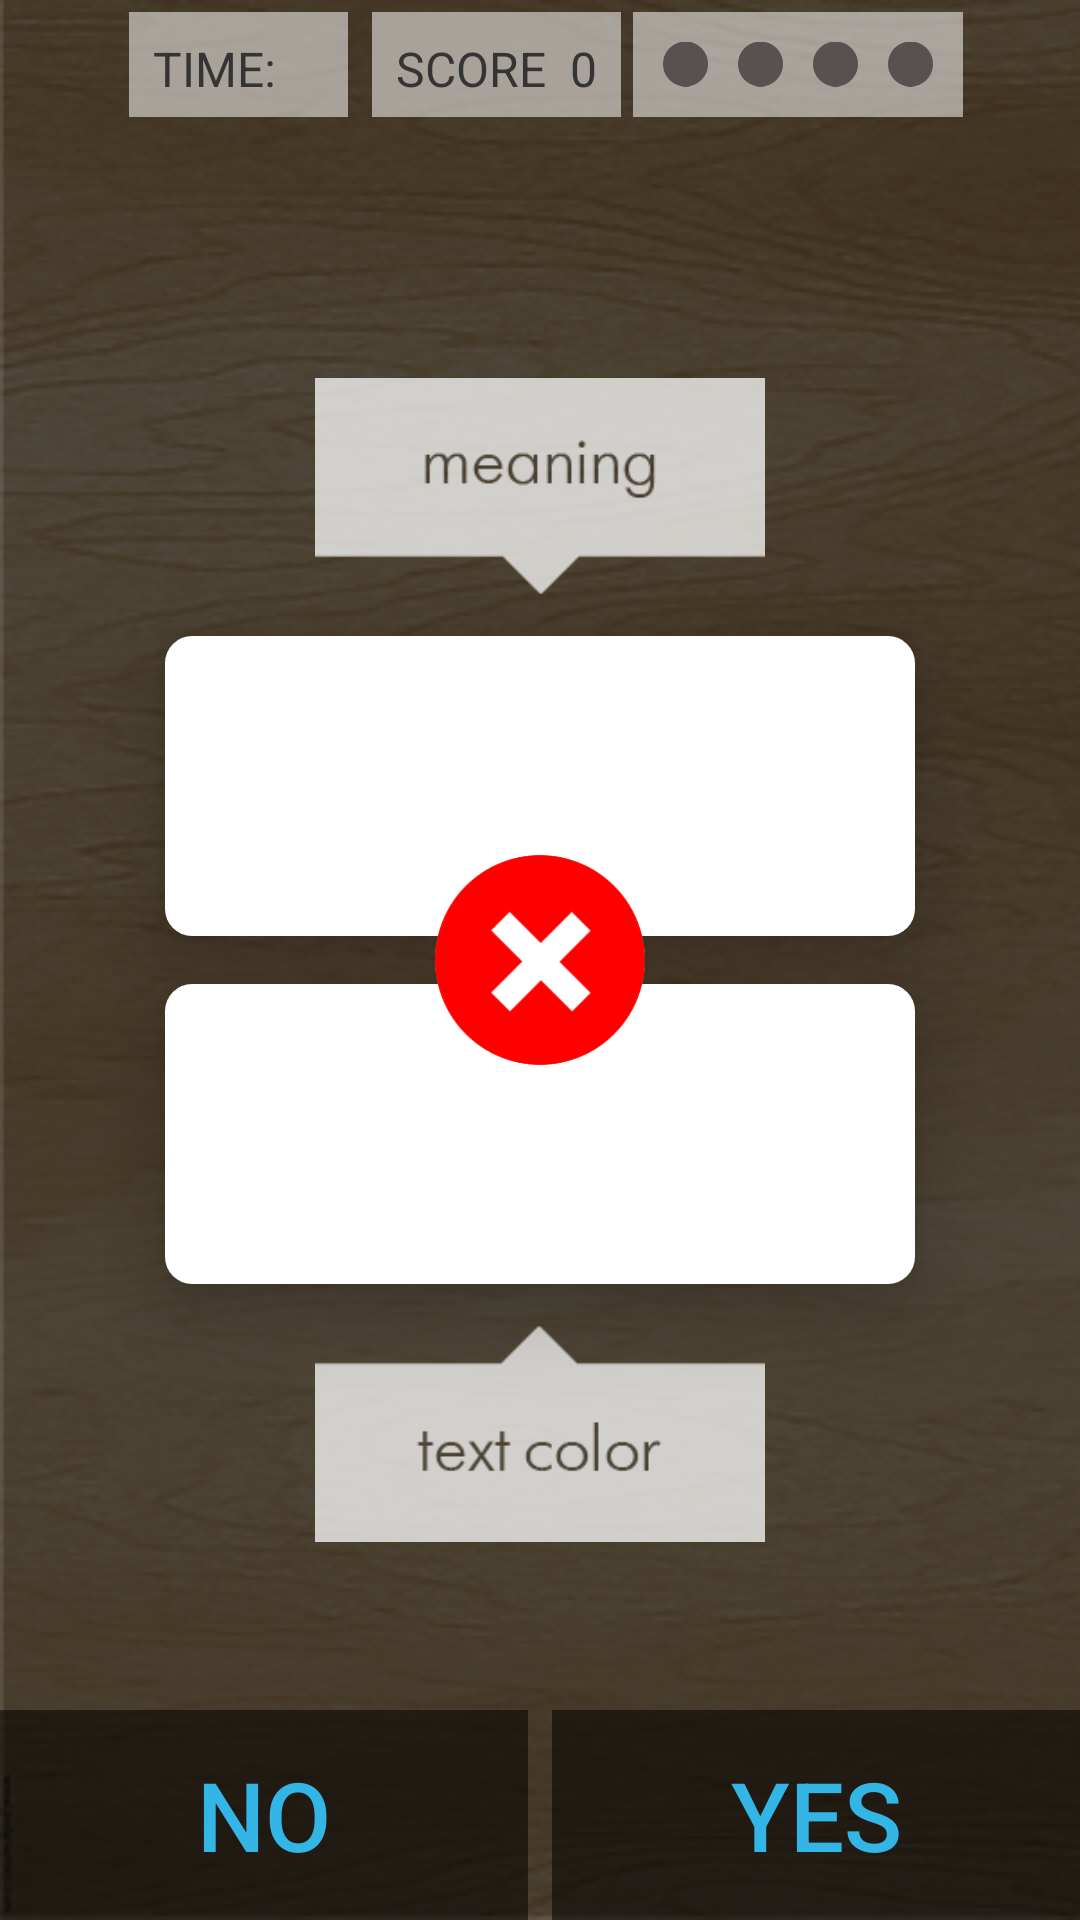

Reconstruct the res/layout file that produces this screen, plus the resources it refers to.
<!-- AndroidManifest.xml: application theme AppTheme -->
<!-- res/layout/fragment_game.xml -->
<FrameLayout xmlns:android="http://schemas.android.com/apk/res/android"
    xmlns:tools="http://schemas.android.com/tools"
    android:layout_width="match_parent"
    android:layout_height="match_parent"
    android:gravity="center_horizontal"
    android:orientation="vertical"
    tools:context="com.example.aisuluu.colors.GameFragment"
    android:weightSum="1">

    <LinearLayout
        android:layout_width="match_parent"
        android:layout_height="wrap_content"
        android:orientation="horizontal"
        android:gravity="center_horizontal"
        android:layout_gravity="top"
        >
        <TextView
            android:id="@+id/timerText"
            android:height="35dp"
            style="@style/statusBarText"
            android:layout_width="wrap_content"
            android:layout_height="wrap_content"
            android:text="Time:    " />

        <TextView
            android:id="@+id/scoresText"
            android:height="35dp"
            style="@style/statusBarText"
            android:layout_width="wrap_content"
            android:layout_height="wrap_content"
            android:text="Score  0" />

            <LinearLayout
                android:id="@+id/lifeLinearLayout"
                android:layout_width="110dp"
                android:layout_height="35dp"
                android:background="@color/whiteTransparent"
                android:layout_gravity="center_vertical"
                android:gravity="center_vertical">

                <ImageView
                    android:id="@+id/imageView1"
                    style="@style/lifeStatusStyle"/>
                <ImageView
                    android:id="@+id/imageView2"
                    style="@style/lifeStatusStyle"/>
                <ImageView
                    android:id="@+id/imageView3"
                    style="@style/lifeStatusStyle"/>
                <ImageView
                    android:id="@+id/imageView4"
                    style="@style/lifeStatusStyle"/>
            </LinearLayout>
    </LinearLayout>

    <LinearLayout
        android:id="@+id/textColorLinearLayout"
        android:layout_width="match_parent"
        android:layout_height="wrap_content"
        android:orientation="vertical"
        android:layout_gravity="center"
        android:gravity="center_horizontal">

        <ImageView
            android:id="@+id/meaningImage"
            android:layout_width="150dp"
            android:layout_height="100dp"
            android:src="@drawable/meaning" />
        <Button
            android:id="@+id/textButton"
            style="@style/GameButton"
            android:background="@drawable/round_rect_bg"
            android:layout_marginBottom="16dp" />

        <Button
            android:id="@+id/colorButton"
            style="@style/GameButton"
            android:background="@drawable/round_rect_bg"
            android:elevation="@dimen/elevationColorShape" />
        <ImageView
            android:id="@+id/textcolorImage"
            android:layout_width="150dp"
            android:layout_height="100dp"
            android:src="@drawable/text_color" />

    </LinearLayout>

    <ImageView
        android:id="@+id/answerStatusImage"
        android:layout_width="70dp"
        android:layout_height="70dp"
        android:contentDescription="@string/hello_blank_fragment"
        android:src="@drawable/cross"
        android:layout_gravity="center" />

    <LinearLayout
        android:id="@+id/mainLayout"
        android:layout_width="match_parent"
        android:layout_height="wrap_content"
        android:gravity="center|bottom"
        android:layout_gravity="bottom">

        <Button
            android:id="@+id/negativeButton"
            android:text="NO"
            style="@style/YesNoStyle"
            android:layout_marginRight="4dp" />

        <Button
            android:id="@+id/positiveButton"
            android:text="YES"
            style="@style/YesNoStyle"
            android:layout_marginLeft="4dp" />
    </LinearLayout>
</FrameLayout>
<!-- resources referenced by this layout -->
<resources>
  <color name="whiteTransparent">#8FFF</color>
  <dimen name="elevationColorShape">14dp</dimen>
  <!-- drawable cross: png bitmap (drawable, 21282 bytes) -->
  <!-- drawable meaning: png bitmap (drawable, 21092 bytes) -->
  <!-- drawable round_rect_bg (drawable) -->
  <?xml version="1.0" encoding="utf-8"?>
  <shape
      xmlns:android="http://schemas.android.com/apk/res/android"
      android:shape="rectangle">
      <solid android:color="@color/colorColorShape"/>
      <corners
          android:radius="@dimen/colorShapeRadius">
      </corners>
  </shape>
  <!-- drawable text_color: png bitmap (drawable, 19524 bytes) -->
  <string name="hello_blank_fragment">Hello blank fragment</string>
  <style name="GameButton" parent="@style/Base.Widget.AppCompat.Button.Borderless">
          <item name="android:layout_width">250dp</item>
          <item name="android:layout_height">100dp</item>
          <item name="android:textSize">@dimen/button_with_text_text_size</item>
          <item name="android:background">@android:drawable/dialog_holo_light_frame</item>
          <item name="android:textAllCaps">false</item>
          <item name="android:elevation">@dimen/elevationColorShape</item>
      </style>
  <style name="YesNoStyle" parent="@style/Widget.AppCompat.Button.Borderless">
          <item name="android:layout_width">0dp</item>
          <item name="android:layout_height">70dp</item>
          <item name="android:textSize">32sp</item>
          <item name="android:background">#8000</item>
          <item name="android:textColor">@color/colorYesNoButton</item>
          <item name="android:layout_weight">1</item>
      </style>
  <style name="lifeStatusStyle">
          <item name="android:layout_width">15dp</item>
          <item name="android:layout_height">20dp</item>
          <item name="android:layout_marginLeft">10dp</item>
          <item name="android:src">@drawable/lifecircle</item>
  
      </style>
  <style name="statusBarText">
          <item name="android:textSize">16sp</item>
          <item name="android:background">@color/whiteTransparent</item>
          <item name="android:padding">8dp</item>
          <item name="android:layout_margin">4dp</item>
          <item name="android:textColor">@color/black</item>
          <item name="android:textAllCaps">true</item>
      </style>
  <style name="AppTheme" parent="Theme.AppCompat.NoActionBar">
          
          <item name="colorPrimary">@color/colorPrimary</item>
          <item name="colorPrimaryDark">@color/colorPrimaryDark</item>
          <item name="colorAccent">@color/colorAccent</item>
          <item name="android:windowBackground">@drawable/woodbackground</item>
      </style>
  <color name="colorColorShape">#FFFFFF</color>
  <dimen name="colorShapeRadius">9dp</dimen>
  <dimen name="button_with_text_text_size">56sp</dimen>
  <color name="colorYesNoButton">#33b5e6</color>
  <!-- drawable lifecircle: png bitmap (drawable, 18828 bytes) -->
  <color name="black">#343434</color>
  <color name="colorPrimary">#3F51B5</color>
  <color name="colorPrimaryDark">#dfdfdf</color>
  <color name="colorAccent">#FF4081</color>
  <!-- drawable woodbackground: png bitmap (drawable, 202476 bytes) -->
</resources>
